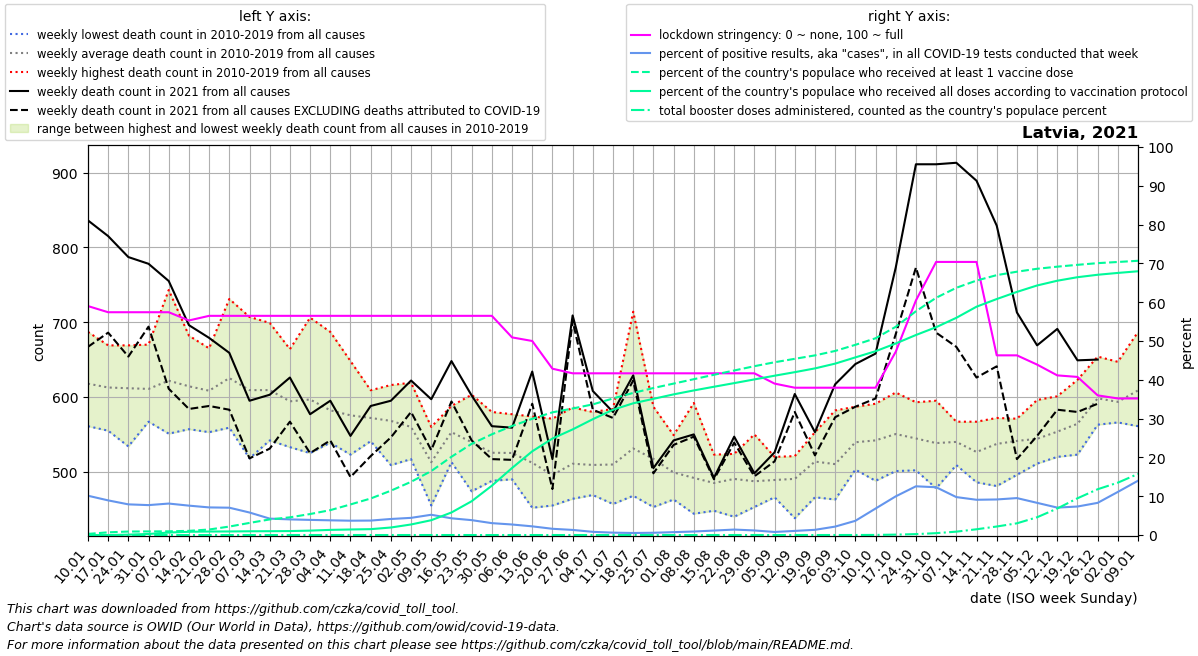

The data file committed next to this chart (first rows):
date, location, time_unit, time, deaths_2010_all_ages, deaths_2011_all_ages, deaths_2012_all_ages, deaths_2013_all_ages, deaths_2014_all_ages, deaths_2015_all_ages, deaths_2016_all_ages, deaths_2017_all_ages, deaths_2018_all_ages, deaths_2019_all_ages, deaths_2020_all_ages, deaths_2021_all_ages, deaths_2022_all_ages, new_deaths, new_cases_smoothed, new_tests_smoothed, stringency_index, people_vaccinated, people_fully_vaccinated, total_boosters
2021-01-10, Latvia, weekly, 1, 649.0, 630.0, 591.0, 687.0, 561.0, 617.0, 684.0, 606.0, 567.0, 586.0, 603.0, 836.0, , 169.0, 909.7, 8984, 59, 5372, 7.0, 1.0
2021-01-17, Latvia, weekly, 2, 635.0, 646.0, 580.0, 576.0, 593.0, 608.0, 649.0, 616.0, 555.0, 669.0, 591.0, 815.0, , 129.0, 927.3, 10387, 57.41, 13039, 21.71, 1.0
2021-01-24, Latvia, weekly, 3, 658.0, 618.0, 546.0, 607.0, 534.0, 622.0, 634.0, 631.0, 598.0, 669.0, 537.0, 787.0, , 133.0, 810.6, 10257, 57.41, 16808, 1873, 1.0
2021-01-31, Latvia, weekly, 4, 663.0, 577.0, 588.0, 638.0, 569.0, 618.0, 670.0, 567.0, 606.0, 612.0, 555.0, 778.0, , 84.0, 751.2, 9745, 57.41, 17339, 5095, 1.0
2021-02-07, Latvia, weekly, 5, 653.0, 569.0, 634.0, 743.0, 591.0, 624.0, 551.0, 630.0, 587.0, 636.0, 560.0, 755.0, , 144.0, 785.4, 9685, 57.41, 17932, 11996, 2.0
2021-02-14, Latvia, weekly, 6, 648.0, 619.0, 678.0, 682.0, 576.0, 573.0, 557.0, 623.0, 568.0, 619.0, 534.0, 696.0, , 112.0, 744.5, 9830, 55.29, 20126, 15628, 2.0
2021-02-21, Latvia, weekly, 7, 621.0, 598.0, 665.0, 618.0, 553.0, 623.0, 581.0, 637.0, 589.0, 599.0, 545.0, 679.0, , 91.0, 680.2, 9558, 56.48, 26543, 16886, 2.0
2021-02-28, Latvia, weekly, 8, 593.0, 637.0, 731.0, 610.0, 559.0, 596.0, 565.0, 695.0, 671.0, 596.0, 543.0, 659.0, , 76.0, 685.6, 9735, 56.48, 40773, 17196, 2.0
2021-03-07, Latvia, weekly, 9, 518.0, 620.0, 634.0, 598.0, 576.0, 607.0, 608.0, 652.0, 707.0, 572.0, 523.0, 595.0, , 77.0, 634, 10927, 56.48, 58282, 18070, 2.0
2021-03-14, Latvia, weekly, 10, 607.0, 607.0, 615.0, 619.0, 542.0, 605.0, 582.0, 641.0, 699.0, 575.0, 507.0, 603.0, , 72.0, 522.4, 12353, 56.48, 75075, 18436, 2.0
2021-03-21, Latvia, weekly, 11, 605.0, 596.0, 589.0, 625.0, 559.0, 600.0, 604.0, 567.0, 664.0, 533.0, 549.0, 626.0, , 59.0, 517.6, 12853, 56.48, 85123, 19025, 2.0
2021-03-28, Latvia, weekly, 12, 599.0, 525.0, 584.0, 649.0, 591.0, 565.0, 577.0, 614.0, 706.0, 557.0, 546.0, 577.0, , 52.0, 508.8, 13046, 56.48, 101002, 21222, 2.0
2021-04-04, Latvia, weekly, 13, 566.0, 558.0, 554.0, 625.0, 539.0, 555.0, 606.0, 570.0, 687.0, 562.0, 532.0, 595.0, , 53.0, 489.1, 12908, 56.48, 119734, 24768, 2.0
2021-04-11, Latvia, weekly, 14, 560.0, 579.0, 591.0, 589.0, 523.0, 565.0, 575.0, 602.0, 648.0, 523.0, 571.0, 548.0, , 55.0, 436.9, 11830, 56.48, 147140, 26683, 2.0
2021-04-18, Latvia, weekly, 15, 561.0, 559.0, 609.0, 573.0, 541.0, 600.0, 566.0, 553.0, 606.0, 552.0, 567.0, 588.0, , 67.0, 538.7, 14464, 56.48, 175743, 28259, 2.0
2021-04-25, Latvia, weekly, 16, 616.0, 569.0, 593.0, 570.0, 574.0, 570.0, 544.0, 554.0, 582.0, 509.0, 514.0, 595.0, , 49.0, 554.1, 13404, 56.48, 213291, 36195, 2.0
2021-05-02, Latvia, weekly, 17, 619.0, 586.0, 518.0, 586.0, 559.0, 580.0, 537.0, 534.0, 517.0, 564.0, 554.0, 622.0, , 42.0, 600.4, 13569, 56.48, 256033, 50794, 2.0
2021-05-09, Latvia, weekly, 18, 492.0, 526.0, 539.0, 500.0, 519.0, 516.0, 520.0, 560.0, 502.0, 455.0, 522.0, 597.0, , 68.0, 575, 11012, 56.48, 307723, 71260, 2.0
2021-05-16, Latvia, weekly, 19, 588.0, 577.0, 539.0, 536.0, 584.0, 513.0, 545.0, 549.0, 554.0, 545.0, 453.0, 648.0, , 54.0, 643.7, 14937, 56.48, 376475, 108489, 2.0
2021-05-23, Latvia, weekly, 20, 595.0, 515.0, 474.0, 555.0, 603.0, 547.0, 537.0, 543.0, 526.0, 501.0, 587.0, 602.0, , 60.0, 487.3, 12699, 56.48, 438654, 162524, 2.0
2021-05-30, Latvia, weekly, 21, 500.0, 541.0, 526.0, 498.0, 580.0, 535.0, 527.0, 488.0, 527.0, 533.0, 538.0, 561.0, , 44.0, 358.3, 11699, 56.48, 484499, 237266, 4.714
2021-06-06, Latvia, weekly, 22, 577.0, 550.0, 503.0, 490.0, 502.0, 535.0, 558.0, 510.0, 537.0, 490.0, 506.0, 559.0, , 43.0, 270.7, 9978, 50.93, 524606, 322372, 7.571
2021-06-13, Latvia, weekly, 23, 517.0, 574.0, 546.0, 505.0, 465.0, 521.0, 492.0, 551.0, 452.0, 498.0, 505.0, 634.0, , 43.0, 205.7, 9198, 50.0, 559141, 402712, 8.0
2021-06-20, Latvia, weekly, 24, 571.0, 488.0, 507.0, 482.0, 506.0, 459.0, 503.0, 498.0, 455.0, 488.0, 523.0, 517.0, , 40.0, 138, 8576, 42.86, 590219, 464103, 9.429
2021-06-27, Latvia, weekly, 25, 527.0, 476.0, 510.0, 485.0, 464.0, 549.0, 586.0, 515.0, 491.0, 505.0, 514.0, 709.0, , 7.0, 82.14, 6248, 41.67, 608701, 508070, 10.0
2021-07-04, Latvia, weekly, 26, 580.0, 505.0, 504.0, 477.0, 528.0, 523.0, 527.0, 484.0, 495.0, 469.0, 560.0, 608.0, , 25.0, 56.08, 6817, 41.67, 628431, 557193, 12.0
2021-07-11, Latvia, weekly, 27, 582.0, 514.0, 542.0, 492.0, 488.0, 584.0, 464.0, 457.0, 492.0, 483.0, 516.0, 580.0, , 8.0, 45.31, 7374, 41.67, 657027, 602768, 13.0
2021-07-18, Latvia, weekly, 28, 714.0, 522.0, 468.0, 495.0, 576.0, 487.0, 490.0, 533.0, 534.0, 493.0, 472.0, 629.0, , 7.0, 37.04, 7047, 41.67, 683662, 633707, 13.71
2021-07-25, Latvia, weekly, 29, 564.0, 492.0, 465.0, 453.0, 546.0, 525.0, 490.0, 516.0, 587.0, 535.0, 526.0, 505.0, , 7.0, 41.84, 7150, 41.67, 707266, 655142, 15.57
2021-08-01, Latvia, weekly, 30, 512.0, 463.0, 509.0, 475.0, 549.0, 508.0, 474.0, 482.0, 528.0, 492.0, 494.0, 542.0, , 6.0, 54.08, 7256, 41.67, 728480, 676660, 20.14
2021-08-08, Latvia, weekly, 31, 492.0, 475.0, 444.0, 494.0, 539.0, 494.0, 465.0, 468.0, 592.0, 456.0, 493.0, 550.0, , 3.0, 68.33, 7541, 41.67, 749650, 695566, 24.57
2021-08-15, Latvia, weekly, 32, 492.0, 450.0, 492.0, 513.0, 515.0, 523.0, 474.0, 460.0, 484.0, 448.0, 501.0, 492.0, , 2.0, 88.37, 7678, 41.67, 770919, 713326, 26.86
2021-08-22, Latvia, weekly, 33, 516.0, 490.0, 502.0, 450.0, 478.0, 520.0, 524.0, 501.0, 440.0, 484.0, 524.0, 547.0, , 8.0, 117.2, 8327, 41.67, 791608, 730777, 28.0
2021-08-29, Latvia, weekly, 34, 485.0, 497.0, 467.0, 464.0, 479.0, 520.0, 550.0, 476.0, 483.0, 453.0, 530.0, 498.0, , 4.0, 153.3, 12994, 41.67, 812184, 748613, 28.43
2021-09-05, Latvia, weekly, 35, 520.0, 466.0, 491.0, 495.0, 516.0, 470.0, 466.0, 508.0, 486.0, 473.0, 473.0, 526.0, , 12.0, 247.6, 31281, 39.02, 831164, 766381, 31.0
2021-09-12, Latvia, weekly, 36, 513.0, 514.0, 499.0, 496.0, 504.0, 438.0, 494.0, 471.0, 521.0, 456.0, 481.0, 604.0, , 24.0, 350.6, 33053, 37.96, 847687, 783487, 39.71
2021-09-19, Latvia, weekly, 37, 553.0, 514.0, 488.0, 530.0, 537.0, 478.0, 514.0, 552.0, 466.0, 505.0, 481.0, 553.0, , 31.0, 444.2, 33143, 37.96, 864189, 801612, 51.71
2021-09-26, Latvia, weekly, 38, 582.0, 502.0, 515.0, 506.0, 473.0, 505.0, 509.0, 535.0, 513.0, 463.0, 487.0, 617.0, , 44.0, 530.6, 24422, 37.96, 885593, 824562, 94.57
2021-10-03, Latvia, weekly, 39, 563.0, 587.0, 529.0, 527.0, 540.0, 528.0, 522.0, 534.0, 503.0, 562.0, 536.0, 644.0, , 57.0, 795.7, 21737, 37.96, 914979, 854513, 180.0
2021-10-10, Latvia, weekly, 40, 591.0, 528.0, 523.0, 564.0, 528.0, 488.0, 550.0, 569.0, 545.0, 534.0, 543.0, 658.0, , 60.0, 1185, 17366, 37.96, 946486, 884198, 554.9
2021-10-17, Latvia, weekly, 41, 606.0, 572.0, 588.0, 560.0, 567.0, 514.0, 537.0, 528.0, 501.0, 532.0, 508.0, 773.0, , 89.0, 1701, 17070, 47.22, 1001752, 921460, 1946
2021-10-24, Latvia, weekly, 42, 546.0, 557.0, 553.0, 537.0, 567.0, 555.0, 593.0, 525.0, 502.0, 511.0, 557.0, 911.0, , 138.0, 2286, 18209, 60.45, 1076619, 962237, 4381
2021-10-31, Latvia, weekly, 43, 595.0, 531.0, 543.0, 549.0, 557.0, 572.0, 478.0, 534.0, 514.0, 511.0, 575.0, 911.0, , 225.0, 2429, 19724, 70.37, 1141326, 999794, 9019
2021-11-07, Latvia, weekly, 44, 538.0, 524.0, 567.0, 555.0, 520.0, 550.0, 556.0, 543.0, 538.0, 509.0, 559.0, 913.0, , 246.0, 2116, 21646, 70.37, 1189308, 1044945, 16260
2021-11-14, Latvia, weekly, 45, 552.0, 527.0, 567.0, 527.0, 533.0, 500.0, 538.0, 500.0, 535.0, 486.0, 558.0, 889.0, , 263.0, 1470, 16175, 70.37, 1224124, 1098367, 27687
2021-11-21, Latvia, weekly, 46, 558.0, 569.0, 567.0, 508.0, 531.0, 544.0, 522.0, 572.0, 521.0, 481.0, 572.0, 829.0, , 188.0, 1042, 11376, 46.3, 1250240, 1135200, 40959
2021-11-28, Latvia, weekly, 47, 532.0, 523.0, 561.0, 558.0, 554.0, 520.0, 571.0, 560.0, 496.0, 538.0, 600.0, 713.0, , 196.0, 846.7, 8894, 46.3, 1266780, 1169558, 56332
2021-12-05, Latvia, weekly, 48, 596.0, 512.0, 558.0, 511.0, 577.0, 518.0, 534.0, 555.0, 532.0, 548.0, 618.0, 669.0, , 121.0, 776.5, 9363, 43.92, 1280837, 1200497, 85494
2021-12-12, Latvia, weekly, 49, 575.0, 556.0, 546.0, 520.0, 601.0, 537.0, 534.0, 552.0, 572.0, 544.0, 669.0, 691.0, , 108.0, 662.9, 9381, 41.14, 1290973, 1223369, 127633
2021-12-19, Latvia, weekly, 50, 566.0, 570.0, 605.0, 531.0, 623.0, 523.0, 528.0, 578.0, 560.0, 558.0, 711.0, 649.0, , 69.0, 709.2, 9655, 40.74, 1299822, 1240296, 176768
2021-12-26, Latvia, weekly, 51, 654.0, 579.0, 641.0, 575.0, 586.0, 567.0, 610.0, 594.0, 613.0, 563.0, 730.0, 650.0, , 59.0, 714.9, 8622, 35.98, 1307941, 1252038, 220331
2022-01-02, Latvia, weekly, 52, 605.0, 569.0, 647.0, 590.0, 604.0, 597.0, 571.0, 566.0, 589.0, 597.0, 820.0, , , 76.0, 734.6, 6610, 35.19, 1313517, 1260888, 252019
2022-01-09, Latvia, weekly, 1, 630.0, 591.0, 687.0, 561.0, 617.0, 640.5, 606.0, 567.0, 586.0, 603.0, 743.0, , , 79.0, 1143, 8161, 35.19, 1319279, 1268821, 293980
